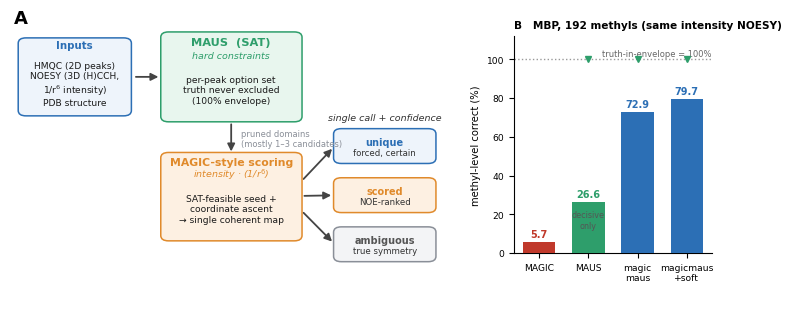

The script that saved this image:
"""Figure 1 for the magicmaus Application Note: pipeline schematic + benchmark."""
import matplotlib
matplotlib.use('Agg')
import matplotlib.pyplot as plt
from matplotlib.patches import FancyBboxPatch, FancyArrowPatch

plt.rcParams.update({'font.family': 'DejaVu Sans', 'font.size': 8})

fig = plt.figure(figsize=(7.2, 3.1), dpi=300)
gsA = fig.add_axes([0.015, 0.02, 0.60, 0.96]); gsA.axis('off'); gsA.set_xlim(0, 10); gsA.set_ylim(0, 10)
axB = fig.add_axes([0.715, 0.20, 0.275, 0.70])

BLUE, GREEN, ORANGE, GREY, RED = '#2c6fb5', '#2e9e6b', '#e08a2b', '#8a8f98', '#c0392b'


def rect(ax, x, y, w, h, fc, ec):
  ax.add_patch(FancyBboxPatch((x, y), w, h, boxstyle='round,pad=0.06,rounding_size=0.18',
                              linewidth=1.1, edgecolor=ec, facecolor=fc, zorder=2))


def tierbox(ax, x, y, w, h, title, sub, fc, ec, tc):
  rect(ax, x, y, w, h, fc, ec)
  ax.text(x + w / 2, y + h * 0.63, title, ha='center', va='center', fontsize=7.0,
          weight='bold', color=tc, zorder=3)
  ax.text(x + w / 2, y + h * 0.28, sub, ha='center', va='center', fontsize=6.2,
          color='#333', zorder=3)


def arrow(ax, x1, y1, x2, y2):
  ax.add_patch(FancyArrowPatch((x1, y1), (x2, y2), arrowstyle='-|>', mutation_scale=11,
                               lw=1.3, color='#444', zorder=1))


# --- Panel A: schematic ---
gsA.text(0.1, 9.6, 'A', fontsize=13, weight='bold')
# inputs
rect(gsA, 0.25, 6.55, 2.5, 2.5, '#eef4fb', BLUE)
gsA.text(1.5, 8.75, 'Inputs', ha='center', fontsize=7.4, weight='bold', color=BLUE)
gsA.text(1.5, 7.55, 'HMQC (2D peaks)\nNOESY (3D (H)CCH,\n1/r$^6$ intensity)\nPDB structure',
         ha='center', va='center', fontsize=6.6, color='#1a1a1a')
arrow(gsA, 2.85, 7.8, 3.5, 7.8)
# MAUS layer
rect(gsA, 3.55, 6.35, 3.15, 2.9, '#e8f6ee', GREEN)
gsA.text(5.12, 8.85, 'MAUS  (SAT)', ha='center', fontsize=8.2, weight='bold', color=GREEN)
gsA.text(5.12, 8.42, 'hard constraints', ha='center', fontsize=6.8, style='italic', color=GREEN)
gsA.text(5.12, 7.35, 'per-peak option set\ntruth never excluded\n(100% envelope)',
         ha='center', va='center', fontsize=6.6, color='#1a1a1a')
arrow(gsA, 5.12, 6.3, 5.12, 5.2)
gsA.text(5.35, 5.72, 'pruned domains\n(mostly 1–3 candidates)', ha='left', va='center', fontsize=6.0, color=GREY)
# MAGIC layer
rect(gsA, 3.55, 2.35, 3.15, 2.85, '#fdf0e2', ORANGE)
gsA.text(5.12, 4.82, 'MAGIC-style scoring', ha='center', fontsize=7.8, weight='bold', color=ORANGE)
gsA.text(5.12, 4.42, 'intensity · (1/r$^6$)', ha='center', fontsize=6.8, style='italic', color=ORANGE)
gsA.text(5.12, 3.35, 'SAT-feasible seed +\ncoordinate ascent\n→ single coherent map',
         ha='center', va='center', fontsize=6.6, color='#1a1a1a')
# output tiers
gsA.text(8.68, 6.35, 'single call + confidence', ha='center', fontsize=6.8, style='italic', color='#333')
tierbox(gsA, 7.55, 4.95, 2.25, 1.05, 'unique', 'forced, certain', '#eef4fb', BLUE, BLUE)
tierbox(gsA, 7.55, 3.30, 2.25, 1.05, 'scored', 'NOE-ranked', '#fdf0e2', ORANGE, ORANGE)
tierbox(gsA, 7.55, 1.65, 2.25, 1.05, 'ambiguous', 'true symmetry', '#f3f4f6', GREY, '#555')
arrow(gsA, 6.75, 4.3, 7.5, 5.45); arrow(gsA, 6.75, 3.8, 7.5, 3.82); arrow(gsA, 6.75, 3.3, 7.5, 2.2)

# --- Panel B: MBP benchmark (same intensity NOESY) ---
labels = ['MAGIC', 'MAUS', 'magic\nmaus', 'magicmaus\n+soft']
acc = [5.7, 26.6, 72.9, 79.7]
cols = [RED, GREEN, BLUE, BLUE]
env = [None, 100, 100, 100]
x = range(len(labels))
axB.bar(x, acc, color=cols, width=0.66, zorder=3)
for i, v in enumerate(acc):
  axB.text(i, v + 2.5, f'{v:.1f}', ha='center', fontsize=7, weight='bold', color=cols[i])
# envelope markers
axB.axhline(100, ls=':', lw=1.0, color='#999', zorder=1)
axB.text(len(labels) - 0.5, 101.5, 'truth-in-envelope = 100%', ha='right', fontsize=6.0, color='#666')
for i, e in enumerate(env):
  if e:
    axB.plot(i, 100, marker='v', ms=5, color='#2e9e6b', zorder=4)
axB.text(1, 22, 'decisive\nonly', ha='center', va='top', fontsize=5.8, color='#555')
axB.set_ylim(0, 112); axB.set_xticks(list(x)); axB.set_xticklabels(labels, fontsize=6.6)
axB.set_ylabel('methyl-level correct (%)', fontsize=7.2)
axB.set_title('B   MBP, 192 methyls (same intensity NOESY)', fontsize=7.6, weight='bold', loc='left')
axB.spines[['top', 'right']].set_visible(False)
axB.tick_params(labelsize=6.6)

fig.savefig('figure1.png', dpi=300, bbox_inches='tight', facecolor='white')
print('wrote figure1.png')
